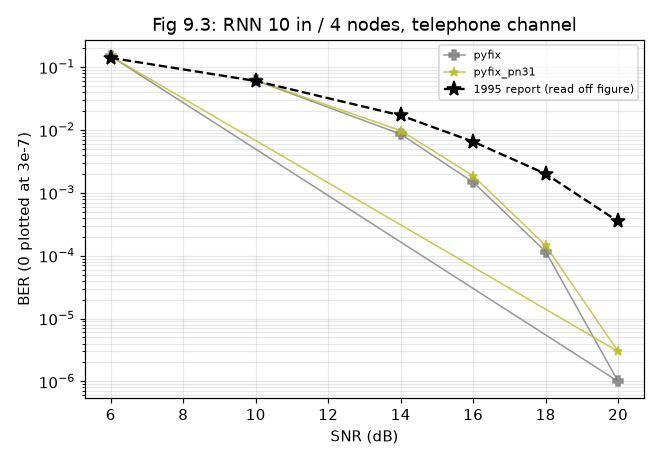

Source data for this figure (header and first rows):
impl, setting, trials, ber, fail_per_trial, final_err, hung, gaveup_per_trial, secs, final_err_all
pyfix, snr=10, 100, 0.06117, 0.0, 0.2118, False, 0.0, 21.9, 0.2118
pyfix, snr=14, 100, 0.008544, 0.0, 0.0497, False, 0.0, 21.9, 0.0497
pyfix, snr=16, 100, 0.001476, 0.0, 0.02092, False, 0.0, 21.8, 0.02092
pyfix, snr=18, 100, 0.000116, 0.0, 0.01105, False, 0.0, 21.8, 0.01105
pyfix, snr=20, 100, 1e-06, 0.0, 0.007796, False, 0.0, 21.9, 0.007796
pyfix, snr=6, 100, 0.1485, 0.06, 0.4895, False, 0.0, 22.9, 0.4895
pyfix_pn31, snr=10, 100, 0.06139, 0.0, 0.2336, False, 0.0, 21.8, 0.2336
pyfix_pn31, snr=14, 100, 0.009762, 0.0, 0.05577, False, 0.0, 21.8, 0.05577
pyfix_pn31, snr=16, 100, 0.001862, 0.0, 0.02323, False, 0.0, 21.9, 0.02323
pyfix_pn31, snr=18, 100, 0.000145, 0.0, 0.01168, False, 0.0, 22.3, 0.01168
pyfix_pn31, snr=20, 100, 3e-06, 0.0, 0.007804, False, 0.0, 21.9, 0.007804
pyfix_pn31, snr=6, 100, 0.1482, 0.04, 0.5076, False, 0.0, 22.5, 0.5076
